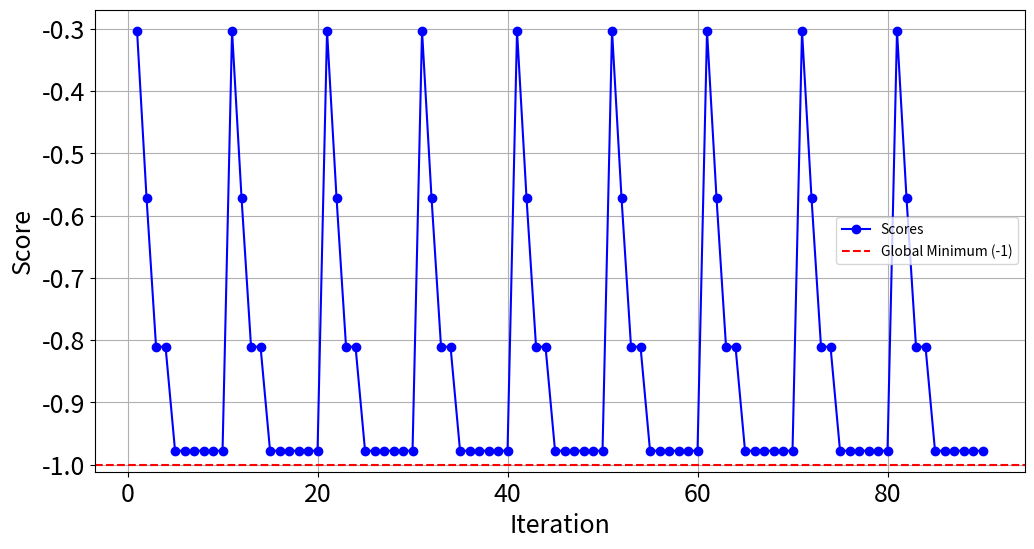

This chart was generated by the following Python code:
import matplotlib.pyplot as plt
import warnings

# List of scores from the evolutionary algorithm
scores = [-0.30294547629331836, -0.5717578487217809, -0.810550774196103, -0.810550774196103, 
          -0.9776471124609856, -0.9776471124609856, -0.9776471124609856, -0.9776471124609856, 
          -0.9776471124609856, -0.9776471124609856,-0.30294547629331836, -0.5717578487217809, -0.810550774196103, -0.810550774196103, 
          -0.9776471124609856, -0.9776471124609856, -0.9776471124609856, -0.9776471124609856, 
          -0.9776471124609856, -0.9776471124609856,-0.30294547629331836, -0.5717578487217809, -0.810550774196103, -0.810550774196103, 
          -0.9776471124609856, -0.9776471124609856, -0.9776471124609856, -0.9776471124609856, 
          -0.9776471124609856, -0.9776471124609856,-0.30294547629331836, -0.5717578487217809, -0.810550774196103, -0.810550774196103, 
          -0.9776471124609856, -0.9776471124609856, -0.9776471124609856, -0.9776471124609856, 
          -0.9776471124609856, -0.9776471124609856,-0.30294547629331836, -0.5717578487217809, -0.810550774196103, -0.810550774196103, 
          -0.9776471124609856, -0.9776471124609856, -0.9776471124609856, -0.9776471124609856, 
          -0.9776471124609856, -0.9776471124609856,-0.30294547629331836, -0.5717578487217809, -0.810550774196103, -0.810550774196103, 
          -0.9776471124609856, -0.9776471124609856, -0.9776471124609856, -0.9776471124609856, 
          -0.9776471124609856, -0.9776471124609856,-0.30294547629331836, -0.5717578487217809, -0.810550774196103, -0.810550774196103, 
          -0.9776471124609856, -0.9776471124609856, -0.9776471124609856, -0.9776471124609856, 
          -0.9776471124609856, -0.9776471124609856,-0.30294547629331836, -0.5717578487217809, -0.810550774196103, -0.810550774196103, 
          -0.9776471124609856, -0.9776471124609856, -0.9776471124609856, -0.9776471124609856, 
          -0.9776471124609856, -0.9776471124609856,-0.30294547629331836, -0.5717578487217809, -0.810550774196103, -0.810550774196103, 
          -0.9776471124609856, -0.9776471124609856, -0.9776471124609856, -0.9776471124609856, 
          -0.9776471124609856, -0.9776471124609856]

FONTSIZE = 18

# Known global minimum for the problem
global_minimum = -1

# Number of iterations
iterations = list(range(1, len(scores) + 1))

# Create the plot
plt.figure(figsize=(12, 6))
plt.plot(iterations, scores, marker='o', linestyle='-', color='b', label='Scores')
plt.axhline(y=global_minimum, color='r', linestyle='--', label='Global Minimum (-1)')

# Adding labels and title
plt.xlabel('Iteration', fontsize=FONTSIZE)
plt.ylabel('Score', fontsize=FONTSIZE)
plt.xticks(fontsize=FONTSIZE)
plt.yticks(fontsize=FONTSIZE)
# plt.title('Convergence of Scores to Global Minimum')
plt.legend()

# Show the grid
with warnings.catch_warnings():
    warnings.simplefilter("ignore")
    # Linear Y axe
    plt.grid(True)
    plt.savefig("./test.png")
    plt.close()
    # Log Y axe
    plt.yscale("log")
    plt.savefig("./test2.png")
    plt.close()
